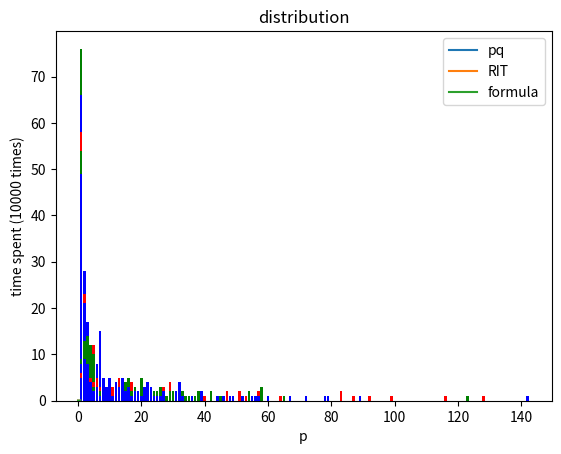

Reproduce this figure in Python.
# -*- coding: utf-8 -*-
"""
Created on Wed Oct  4 18:54:04 2023

@author: user
"""

import random
import numpy as np
import matplotlib.pyplot as plt
import math
import time
from collections import Counter 
def geo_p_q(p):
    count = 1
    while random.random() > p:
        count += 1
    return count

def geo_r_i_t(p):
    U = random.random()
    i = 1
    count = 1
    baseline = p*(1-p)**(i-1)
    while U >= baseline:
        count += 1
        i += 1
        baseline += p*(1-p)**(i-1)
        
    return count

def geo_formula(p):
    U = random.random()
    X = math.floor(math.log(U) / math.log(1 - p)) + 1
    return X
        
def draw(p, num,pic = True):
   
    t1 = time.time()
    list_pq = []     
    for i in range(num):
        list_pq.append(geo_p_q(p))
    t2 = time.time()
    list_rit = []
    for i in range(num):
        list_rit.append(geo_r_i_t(p))
    t3 = time.time()
    list_formula = []
    for i in range(num):
        list_formula.append(geo_formula(p))
    t4 = time.time()
    
    if pic:
        element_counts_pq = Counter(list_pq)
        sorted_elements_pq = sorted(element_counts_pq.items()) 
        print(sorted_elements_pq)
        elements_pq, counts_pq = zip(*sorted_elements_pq)    
        plt.bar(elements_pq, counts_pq, color = 'r')
        plt.xlabel('random variables')
        plt.ylabel('count')
        plt.title('distribution')
        plt.show()
        
        element_counts_rit = Counter(list_rit)
        sorted_elements_rit = sorted(element_counts_rit.items()) 
        print(sorted_elements_rit)
        elements_rit, counts_rit = zip(*sorted_elements_rit)    
        plt.bar(elements_rit, counts_rit, color = 'g')
        plt.xlabel('random variables')
        plt.ylabel('count')
        plt.title('distribution')
        plt.show()
        
        element_counts_formula = Counter(list_formula)
        sorted_elements_formula = sorted(element_counts_formula.items()) 
        print(sorted_elements_rit)
        elements_formula, counts_formula = zip(*sorted_elements_formula)    
        plt.bar(elements_formula, counts_formula, color = 'b')
        plt.xlabel('random variables')
        plt.ylabel('count')
        plt.title('distribution')
        plt.show()
    else:
        return t1,t2,t3,t4
    
    #list_time = []
    #list_time.append((t2 - t1))
    #list_time.append((t3 - t2))
    #list_time.append((t4 - t3))
    #print(list_time)
   # plt.bar(['pq','R.I.T','formula'],list_time, color = 'y')
    #plt.xlabel('approach')
    #plt.ylabel('time spent')
    #plt.title('time spent')
    #plt.show()


time_pq = []
time_rit = []
time_formula = []    
for p in [0.7,0.5,0.3,0.1,0.05] :
    draw(p, 100)
    t1,t2,t3,t4 = draw(p, 10000, pic = False)
    time_pq.append(t2-t1)
    time_rit.append(t3-t2)
    time_formula.append(t4-t3)
    
plt.plot([0.7,0.5,0.3,0.1,0.05],time_pq, label ='pq')
plt.plot([0.7,0.5,0.3,0.1,0.05], time_rit, label = 'RIT')
plt.plot([0.7,0.5,0.3,0.1,0.05], time_formula, label = 'formula')
plt.xlabel("p")
plt.ylabel("time spent (10000 times)")
plt.legend()
plt.show()     
    






        
    